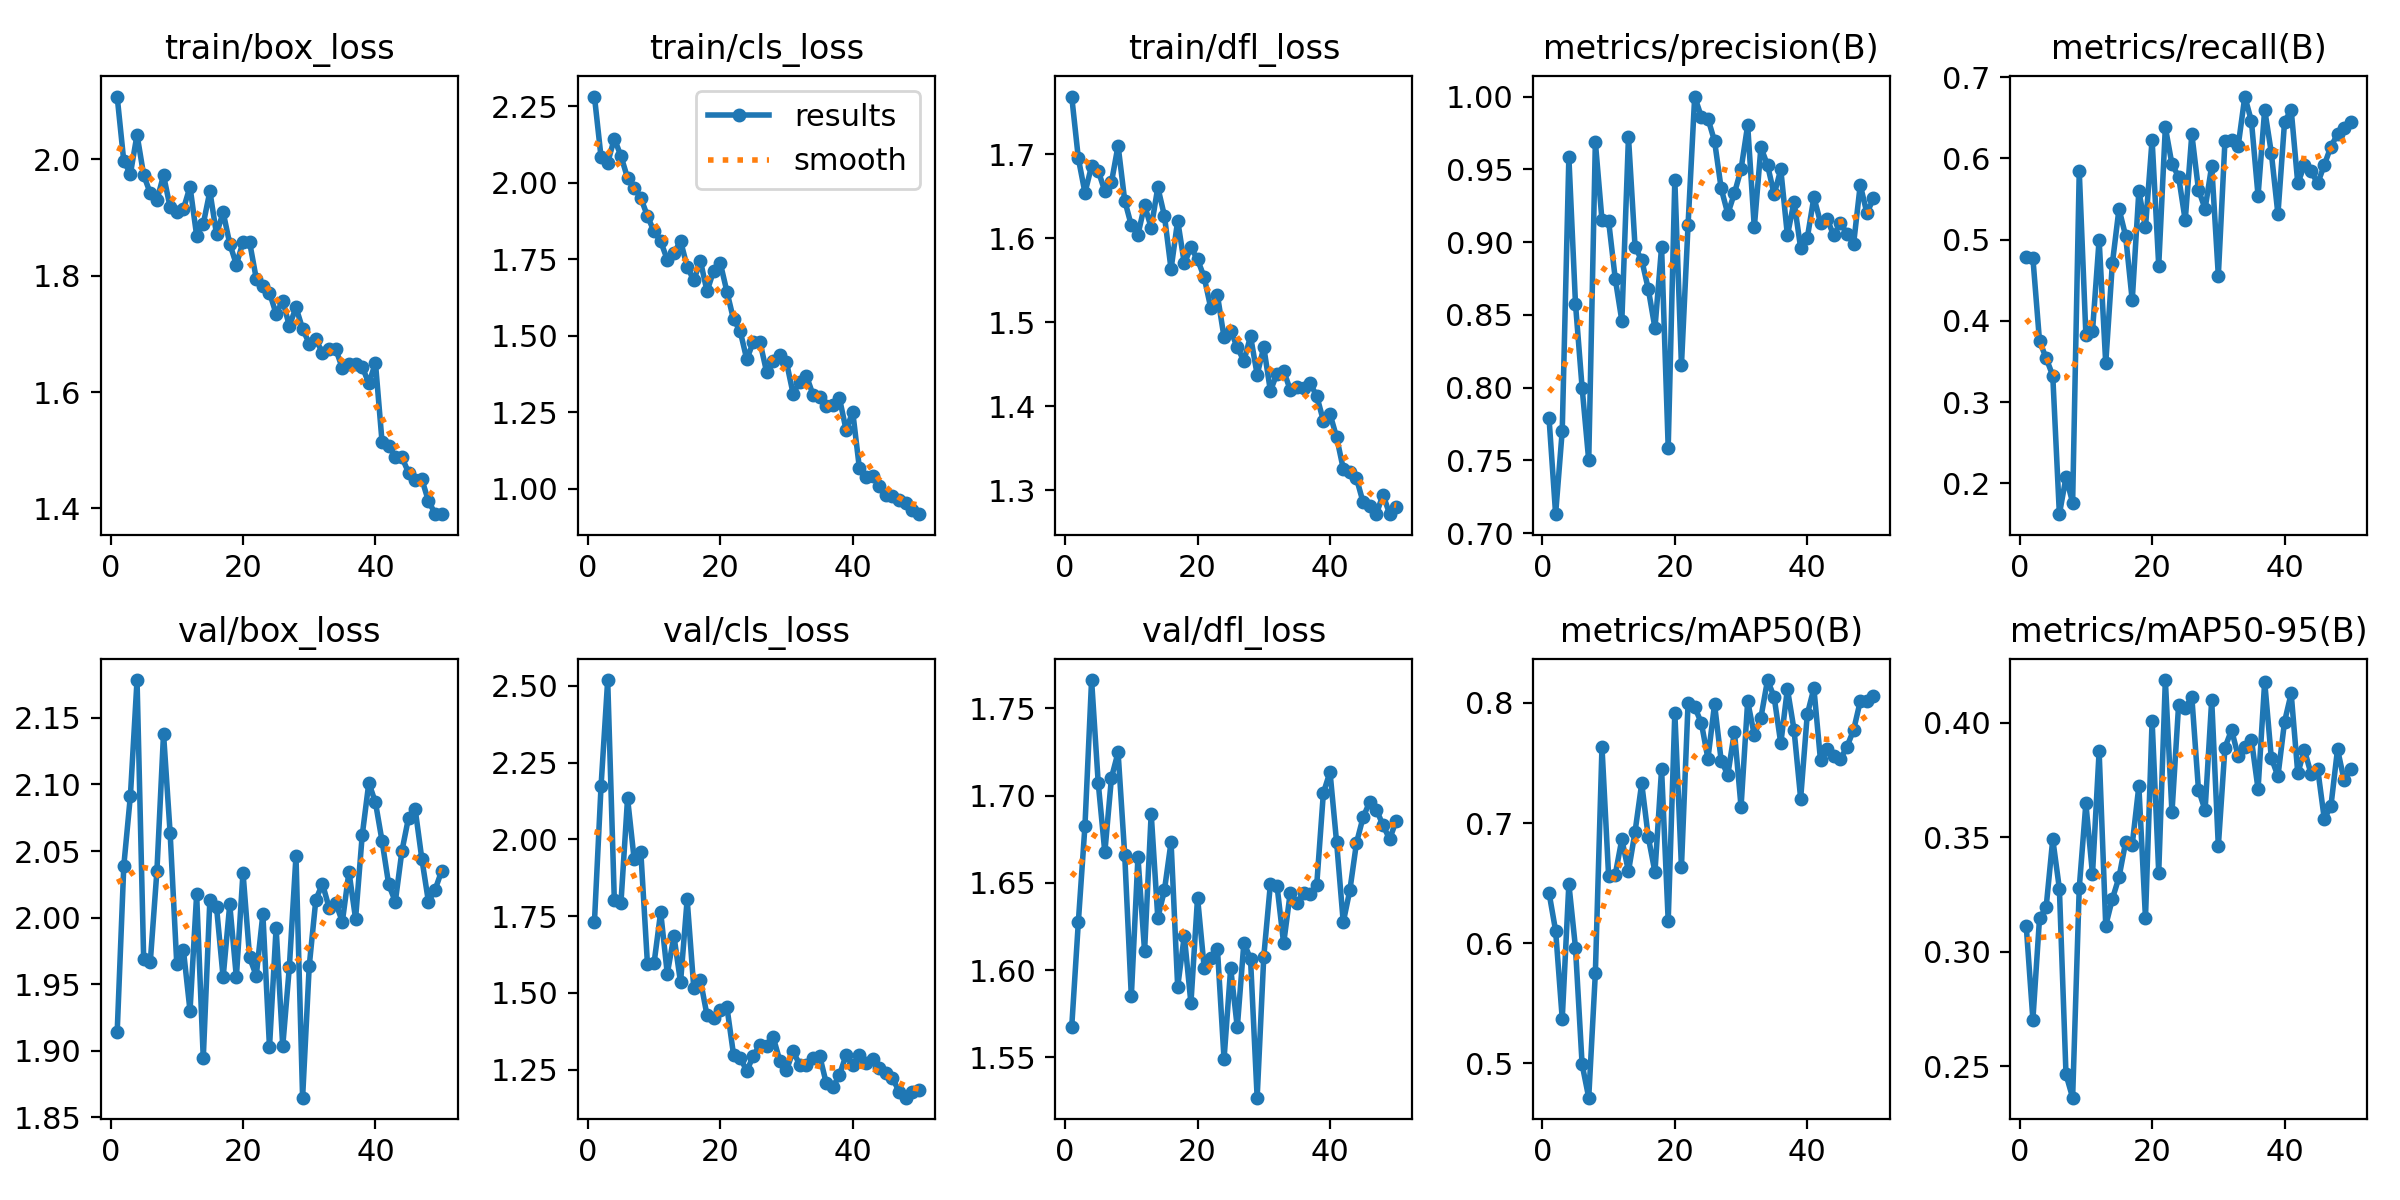

The file beside this chart, header and first rows:
epoch, time, train/box_loss, train/cls_loss, train/dfl_loss, metrics/precision(B), metrics/recall(B), metrics/mAP50(B), metrics/mAP50-95(B), val/box_loss, val/cls_loss, val/dfl_loss, lr/pg0, lr/pg1, lr/pg2
1, 155.3, 2.108, 2.282, 1.769, 0.7795, 0.4782, 0.6421, 0.311, 1.914, 1.731, 1.567, 0.0004573, 0.0004573, 0.0004573
2, 228.4, 1.997, 2.083, 1.695, 0.7131, 0.4773, 0.6104, 0.2704, 2.039, 2.175, 1.628, 0.000928, 0.000928, 0.000928
3, 303.7, 1.975, 2.066, 1.654, 0.7705, 0.375, 0.5372, 0.3146, 2.092, 2.519, 1.683, 0.001395, 0.001395, 0.001395
4, 375.5, 2.042, 2.144, 1.686, 0.9583, 0.3542, 0.6493, 0.3195, 2.179, 1.804, 1.766, 0.001418, 0.001418, 0.001418
5, 449.9, 1.973, 2.088, 1.68, 0.8576, 0.3324, 0.5963, 0.3492, 1.969, 1.792, 1.707, 0.001409, 0.001409, 0.001409
6, 515.6, 1.942, 2.016, 1.656, 0.8, 0.1619, 0.4992, 0.3276, 1.967, 2.134, 1.667, 0.001398, 0.001398, 0.001398
7, 582, 1.93, 1.982, 1.667, 0.75, 0.2074, 0.4715, 0.2464, 2.035, 1.935, 1.71, 0.001384, 0.001384, 0.001384
8, 655.1, 1.973, 1.951, 1.71, 0.9688, 0.1761, 0.575, 0.2362, 2.138, 1.961, 1.725, 0.001368, 0.001368, 0.001368
9, 725, 1.918, 1.891, 1.645, 0.9151, 0.5843, 0.7632, 0.3279, 2.063, 1.595, 1.666, 0.001349, 0.001349, 0.001349
10, 811.8, 1.909, 1.841, 1.615, 0.9146, 0.3826, 0.6562, 0.3648, 1.965, 1.597, 1.585, 0.001329, 0.001329, 0.001329
11, 886.8, 1.915, 1.809, 1.604, 0.875, 0.3873, 0.6569, 0.3339, 1.976, 1.763, 1.665, 0.001306, 0.001306, 0.001306
12, 974.7, 1.953, 1.748, 1.639, 0.8459, 0.5, 0.6865, 0.3876, 1.93, 1.562, 1.611, 0.001281, 0.001281, 0.001281
13, 1050, 1.869, 1.77, 1.613, 0.9722, 0.3475, 0.6598, 0.3114, 2.017, 1.686, 1.69, 0.001255, 0.001255, 0.001255
14, 1128, 1.889, 1.81, 1.661, 0.8964, 0.4706, 0.6929, 0.3231, 1.894, 1.535, 1.63, 0.001226, 0.001226, 0.001226
15, 1206, 1.945, 1.726, 1.627, 0.8878, 0.5379, 0.7329, 0.3325, 2.014, 1.804, 1.646, 0.001196, 0.001196, 0.001196
16, 1292, 1.871, 1.681, 1.563, 0.8677, 0.5047, 0.6881, 0.3479, 2.008, 1.516, 1.673, 0.001164, 0.001164, 0.001164
17, 1375, 1.909, 1.745, 1.621, 0.8409, 0.4252, 0.6592, 0.3468, 1.955, 1.542, 1.59, 0.001131, 0.001131, 0.001131
18, 1457, 1.855, 1.645, 1.57, 0.8967, 0.5597, 0.7448, 0.3725, 2.01, 1.427, 1.62, 0.001096, 0.001096, 0.001096
19, 1538, 1.819, 1.713, 1.589, 0.7587, 0.5151, 0.6185, 0.3147, 1.955, 1.419, 1.581, 0.00106, 0.00106, 0.00106
20, 1626, 1.858, 1.738, 1.575, 0.9426, 0.6231, 0.7918, 0.401, 2.034, 1.445, 1.642, 0.001023, 0.001023, 0.001023
21, 2532, 1.858, 1.644, 1.554, 0.8155, 0.4678, 0.6636, 0.3346, 1.97, 1.454, 1.601, 0.0009847, 0.0009847, 0.0009847
22, 2600, 1.795, 1.553, 1.517, 0.912, 0.6383, 0.8, 0.4188, 1.956, 1.299, 1.607, 0.0009459, 0.0009459, 0.0009459
23, 2667, 1.782, 1.516, 1.532, 1, 0.5928, 0.7964, 0.3609, 2.003, 1.289, 1.612, 0.0009064, 0.0009064, 0.0009064
24, 2735, 1.771, 1.423, 1.482, 0.9861, 0.5776, 0.7834, 0.4078, 1.902, 1.246, 1.549, 0.0008665, 0.0008665, 0.0008665
25, 2804, 1.734, 1.481, 1.49, 0.9849, 0.5237, 0.7535, 0.4066, 1.992, 1.296, 1.601, 0.0008263, 0.0008263, 0.0008263
26, 2873, 1.757, 1.479, 1.47, 0.9694, 0.6297, 0.7988, 0.4113, 1.903, 1.332, 1.567, 0.0007859, 0.0007859, 0.0007859
27, 2939, 1.714, 1.381, 1.454, 0.9368, 0.5615, 0.752, 0.3709, 1.963, 1.328, 1.616, 0.0007456, 0.0007456, 0.0007456
28, 3009, 1.746, 1.417, 1.483, 0.9194, 0.5379, 0.7401, 0.3619, 2.046, 1.355, 1.606, 0.0007054, 0.0007054, 0.0007054
29, 3078, 1.709, 1.439, 1.437, 0.9336, 0.5909, 0.7759, 0.4101, 1.865, 1.279, 1.527, 0.0006655, 0.0006655, 0.0006655
30, 3145, 1.683, 1.413, 1.47, 0.95, 0.4555, 0.7134, 0.3462, 1.963, 1.249, 1.608, 0.000626, 0.000626, 0.000626
31, 3212, 1.691, 1.31, 1.418, 0.9804, 0.6212, 0.8014, 0.3892, 2.013, 1.31, 1.649, 0.0005872, 0.0005872, 0.0005872
32, 3278, 1.667, 1.35, 1.439, 0.9101, 0.6231, 0.773, 0.397, 2.025, 1.266, 1.648, 0.0005492, 0.0005492, 0.0005492
33, 3344, 1.674, 1.369, 1.442, 0.9651, 0.6155, 0.7877, 0.3855, 2.007, 1.265, 1.615, 0.0005122, 0.0005122, 0.0005122
34, 3412, 1.674, 1.307, 1.419, 0.9528, 0.6761, 0.8189, 0.3895, 2.011, 1.287, 1.644, 0.0004762, 0.0004762, 0.0004762
35, 3478, 1.641, 1.298, 1.423, 0.9328, 0.6458, 0.8047, 0.3927, 1.997, 1.296, 1.638, 0.0004414, 0.0004414, 0.0004414
36, 3542, 1.648, 1.271, 1.422, 0.95, 0.554, 0.7661, 0.3711, 2.034, 1.206, 1.644, 0.000408, 0.000408, 0.000408
37, 3607, 1.649, 1.274, 1.427, 0.9045, 0.66, 0.8115, 0.4181, 1.999, 1.193, 1.643, 0.0003761, 0.0003761, 0.0003761
38, 3673, 1.644, 1.295, 1.412, 0.9278, 0.607, 0.7776, 0.3848, 2.062, 1.233, 1.649, 0.0003458, 0.0003458, 0.0003458
39, 3741, 1.615, 1.192, 1.382, 0.896, 0.5312, 0.7204, 0.3767, 2.101, 1.298, 1.701, 0.0003172, 0.0003172, 0.0003172
40, 3810, 1.65, 1.251, 1.391, 0.9028, 0.6449, 0.7904, 0.4006, 2.087, 1.265, 1.714, 0.0002905, 0.0002905, 0.0002905
41, 3874, 1.514, 1.068, 1.363, 0.9308, 0.66, 0.812, 0.4129, 2.057, 1.298, 1.673, 0.0002657, 0.0002657, 0.0002657
42, 3939, 1.508, 1.039, 1.325, 0.9134, 0.5691, 0.752, 0.378, 2.025, 1.272, 1.627, 0.000243, 0.000243, 0.000243
43, 4007, 1.489, 1.042, 1.321, 0.9159, 0.5919, 0.7613, 0.3882, 2.012, 1.285, 1.646, 0.0002224, 0.0002224, 0.0002224
44, 4073, 1.488, 1.01, 1.314, 0.9045, 0.5843, 0.7554, 0.3778, 2.05, 1.255, 1.673, 0.0002041, 0.0002041, 0.0002041
45, 4139, 1.462, 0.9792, 1.285, 0.9134, 0.5691, 0.7531, 0.38, 2.075, 1.239, 1.688, 0.0001881, 0.0001881, 0.0001881
46, 4203, 1.449, 0.9751, 1.281, 0.9056, 0.5919, 0.7636, 0.3581, 2.081, 1.223, 1.696, 0.0001744, 0.0001744, 0.0001744
47, 4268, 1.45, 0.9635, 1.271, 0.899, 0.6146, 0.7774, 0.3636, 2.044, 1.178, 1.692, 0.0001631, 0.0001631, 0.0001631
48, 4336, 1.413, 0.9515, 1.295, 0.9394, 0.6297, 0.8013, 0.3885, 2.012, 1.159, 1.683, 0.0001543, 0.0001543, 0.0001543
49, 4401, 1.391, 0.9302, 1.272, 0.92, 0.6373, 0.8012, 0.3749, 2.021, 1.176, 1.675, 0.000148, 0.000148, 0.000148
50, 4467, 1.39, 0.9165, 1.28, 0.93, 0.6449, 0.8056, 0.3799, 2.035, 1.184, 1.686, 0.0001442, 0.0001442, 0.0001442
